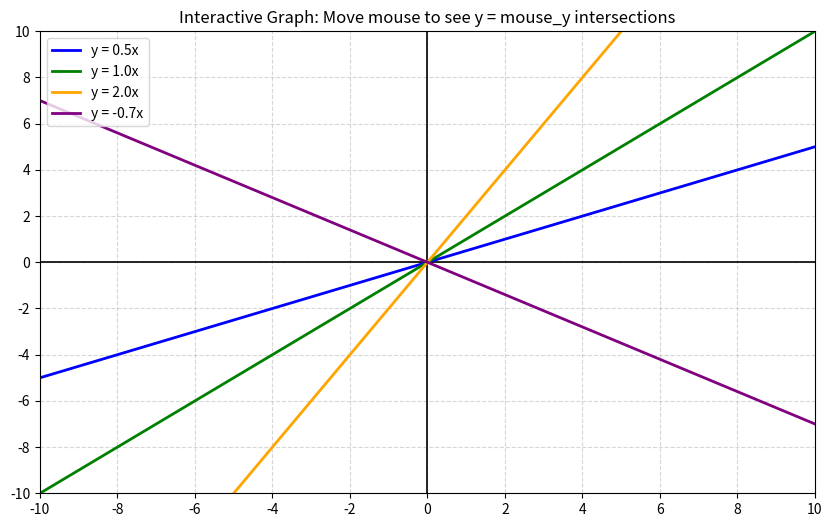

Reproduce this figure in Python.
import numpy as np
import matplotlib.pyplot as plt

# ==========================================
# 1. SETUP DATA AND PARAMETERS
# ==========================================
# Define slopes (k) and labels for y = k*x
lines_data = [
    {"k": 0.5, "label": "y = 0.5x", "color": "blue"},
    {"k": 1.0, "label": "y = 1.0x", "color": "green"},
    {"k": 2.0, "label": "y = 2.0x", "color": "orange"},
    {"k": -0.7, "label": "y = -0.7x", "color": "purple"}
]

# Viewport Limits (X and Y ranges)
X_MIN, X_MAX = -10, 10
Y_MIN, Y_MAX = -10, 10

# Custom Graduations (Ticks)
X_TICKS = np.arange(-10, 11, 2)
Y_TICKS = np.arange(-10, 11, 2)

# ==========================================
# 2. INITIALIZE PLOT
# ==========================================
fig, ax = plt.subplots(figsize=(10, 6))
ax.set_title("Interactive Graph: Move mouse to see y = mouse_y intersections", fontsize=12)

# Apply Viewport Limits
ax.set_xlim(X_MIN, X_MAX)
ax.set_ylim(Y_MIN, Y_MAX)

# Apply Custom Graduations
ax.set_xticks(X_TICKS)
ax.set_yticks(Y_TICKS)
ax.grid(True, which='both', linestyle='--', alpha=0.5)

# Add static X and Y axis lines at the origin
ax.axhline(0, color='black', linewidth=1.2)
ax.axvline(0, color='black', linewidth=1.2)

# Plot the static lines y = k*x
x_vals = np.linspace(X_MIN, X_MAX, 400)
for line in lines_data:
    y_vals = line["k"] * x_vals
    ax.plot(x_vals, y_vals, label=line["label"], color=line["color"], lw=2)

ax.legend(loc="upper left")

# ==========================================
# 3. INTERACTIVE ELEMENTS (Dynamic)
# ==========================================
# Horizontal tracking line for the mouse y-position
hover_line = ax.axhline(color='red', linestyle=':', linewidth=1.5, visible=False)

# Scatter plot for intersection dots
intersection_dots = ax.scatter([], [], color='red', s=50, zorder=5, visible=False)

# Text box to list all intersection coordinates
text_box = ax.text(
    0.02, 0.02, '', 
    transform=ax.transAxes, 
    bbox=dict(facecolor='white', alpha=0.8, edgecolor='gray'),
    fontsize=9,
    verticalalignment='bottom'
)

# ==========================================
# 4. HOVER EVENT HANDLER
# ==========================================
def on_mouse_move(event):
    # Check if the mouse is inside the graph axes
    if event.inaxes != ax:
        hover_line.set_visible(False)
        intersection_dots.set_visible(False)
        text_box.set_visible(False)
        fig.canvas.draw_idle()
        return

    # Get the current mouse Y position
    mouse_y = event.ydata

    # Update the horizontal tracking line position
    hover_line.set_ydata([mouse_y])
    hover_line.set_visible(True)

    intersect_x = []
    intersect_y = []
    text_lines = [f"Mouse Y = {mouse_y:.2f}", "Intersections (x, y):"]

    # Calculate intersections dynamically for each line
    for line in lines_data:
        k = line["k"]
        
        # Avoid division by zero if slope k is exactly 0
        if k != 0:
            x_intersect = mouse_y / k
            
            # Only track if the intersection falls within our visible viewport
            if X_MIN <= x_intersect <= X_MAX:
                intersect_x.append(x_intersect)
                intersect_y.append(mouse_y)
                text_lines.append(f"  {line['label']}: ({x_intersect:.2f}, {mouse_y:.2f})")
        elif mouse_y == 0:
            text_lines.append(f"  {line['label']}: Infinite intersections (y=0)")

    # Update intersection dots
    if intersect_x:
        # Stack coordinates for scatter plot
        intersection_dots.set_offsets(np.c_[intersect_x, intersect_y])
        intersection_dots.set_visible(True)
    else:
        intersection_dots.set_visible(False)

    # Update the text box string
    text_box.set_text("\n".join(text_lines))
    text_box.set_visible(True)

    # Redraw the canvas smoothly
    fig.canvas.draw_idle()

# Connect the hover event listener to the figure
fig.canvas.mpl_connect('motion_notify_event', on_mouse_move)

# Display the interactive window
plt.show()
